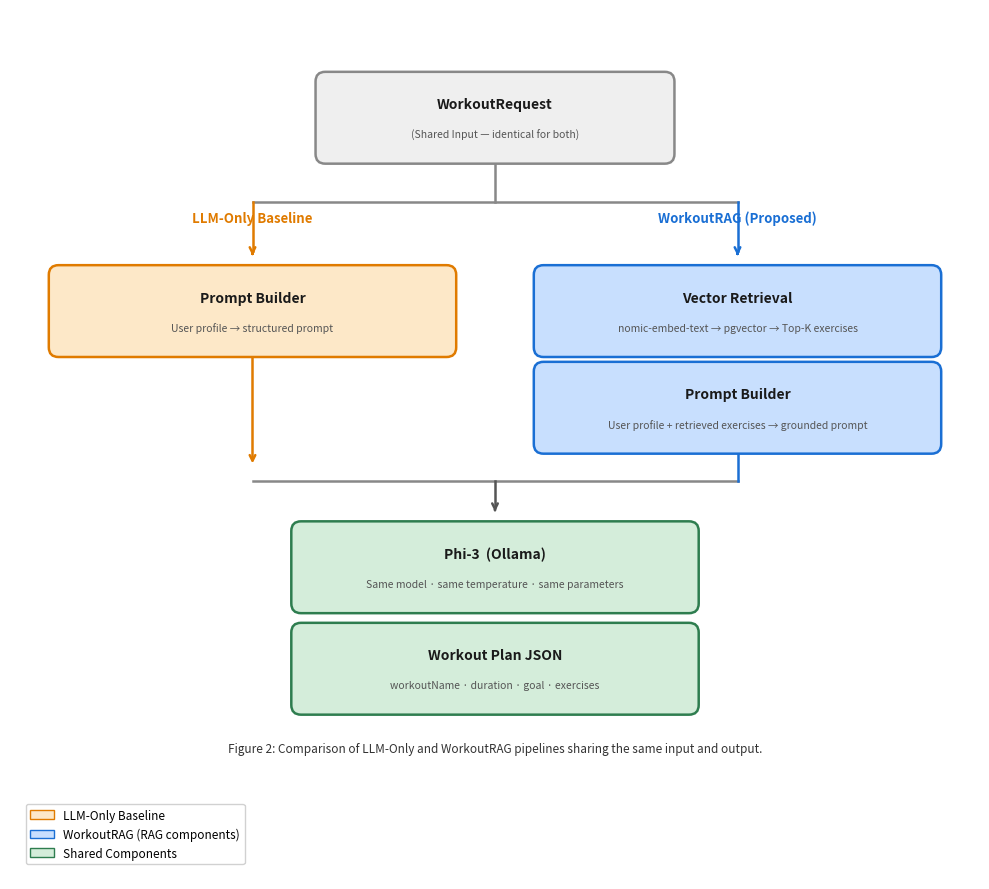

Write the Python code that produced this figure.
import matplotlib.pyplot as plt
import matplotlib.patches as mpatches
from matplotlib.patches import FancyBboxPatch

fig, ax = plt.subplots(figsize=(10, 9))
ax.set_xlim(0, 10)
ax.set_ylim(0, 9)
ax.axis('off')
fig.patch.set_facecolor('white')

# ── Colors ──────────────────────────────────────────────────────────────────
ORANGE_FILL = '#FDE8C8'; ORANGE_EDGE = '#E07B00'
BLUE_FILL   = '#C8DFFE'; BLUE_EDGE   = '#1A6FD4'
GREEN_FILL  = '#D4EDDA'; GREEN_EDGE  = '#2E7D4F'
GRAY_FILL   = '#EFEFEF'; GRAY_EDGE   = '#888888'
TEXT_COLOR  = '#1A1A1A'

def box(ax, x, y, w, h, label, sub='', fc=GRAY_FILL, ec=GRAY_EDGE, fs=10):
    ax.add_patch(FancyBboxPatch((x, y), w, h,
                 boxstyle="round,pad=0.1", facecolor=fc,
                 edgecolor=ec, linewidth=1.8, zorder=3))
    cx, cy = x + w/2, y + h/2
    if sub:
        ax.text(cx, cy+0.14, label, ha='center', va='center',
                fontsize=fs, fontweight='bold', color=TEXT_COLOR, zorder=4)
        ax.text(cx, cy-0.17, sub, ha='center', va='center',
                fontsize=7.5, color='#555', zorder=4)
    else:
        ax.text(cx, cy, label, ha='center', va='center',
                fontsize=fs, fontweight='bold', color=TEXT_COLOR, zorder=4)

def arrow(ax, x1, y1, x2, y2, color='#555'):
    ax.annotate('', xy=(x2, y2), xytext=(x1, y1),
                arrowprops=dict(arrowstyle='->', color=color,
                                lw=1.8), zorder=2)

def line(ax, x1, y1, x2, y2, color='#555', style='-'):
    ax.plot([x1, x2], [y1, y2], color=color,
            lw=1.8, linestyle=style, zorder=2)

# ── Shared top: WorkoutRequest ───────────────────────────────────────────────
box(ax, 3.25, 7.5, 3.5, 0.75,
    'WorkoutRequest', '(Shared Input — identical for both)',
    fc=GRAY_FILL, ec=GRAY_EDGE)

# Fork lines down to two branches
#  from centre-bottom of WorkoutRequest
line(ax, 5.0, 7.5, 5.0, 7.0, '#888')   # short stem
line(ax, 2.5, 7.0, 7.5, 7.0, '#888')   # horizontal bar
line(ax, 2.5, 7.0, 2.5, 6.5, ORANGE_EDGE)  # left drop
line(ax, 7.5, 7.0, 7.5, 6.5, BLUE_EDGE)   # right drop
arrow(ax, 2.5, 6.5, 2.5, 6.42, ORANGE_EDGE)
arrow(ax, 7.5, 6.5, 7.5, 6.42, BLUE_EDGE)

# ── LEFT BRANCH: LLM-Only ───────────────────────────────────────────────────
ax.text(2.5, 6.8, 'LLM-Only Baseline',
        ha='center', fontsize=9.5, fontweight='bold', color=ORANGE_EDGE)

box(ax, 0.5, 5.5, 4.0, 0.75,
    'Prompt Builder', 'User profile → structured prompt',
    fc=ORANGE_FILL, ec=ORANGE_EDGE)

arrow(ax, 2.5, 5.5, 2.5, 5.42, ORANGE_EDGE)

# ── RIGHT BRANCH: WorkoutRAG ─────────────────────────────────────────────────
ax.text(7.5, 6.8, 'WorkoutRAG (Proposed)',
        ha='center', fontsize=9.5, fontweight='bold', color=BLUE_EDGE)

box(ax, 5.5, 5.5, 4.0, 0.75,
    'Vector Retrieval',
    'nomic-embed-text → pgvector → Top-K exercises',
    fc=BLUE_FILL, ec=BLUE_EDGE)

arrow(ax, 7.5, 5.5, 7.5, 5.42, BLUE_EDGE)

box(ax, 5.5, 4.5, 4.0, 0.75,
    'Prompt Builder',
    'User profile + retrieved exercises → grounded prompt',
    fc=BLUE_FILL, ec=BLUE_EDGE)

arrow(ax, 7.5, 4.5, 7.5, 4.42, BLUE_EDGE)

# ── Merge lines into shared Phi-3 ────────────────────────────────────────────
# Left branch arrow ends at y=5.5 bottom → merge bar at y=4.0
arrow(ax, 2.5, 5.5, 2.5, 4.27, ORANGE_EDGE)   # left straight down to bar
line(ax, 2.5, 4.12, 7.5, 4.12, '#888')          # horizontal merge bar
line(ax, 7.5, 4.5,  7.5, 4.12, BLUE_EDGE)       # right branch into bar
line(ax, 5.0, 4.12, 5.0, 3.85, '#555')          # stem to Phi-3
arrow(ax, 5.0, 3.85, 5.0, 3.77, '#555')

# ── Shared: Phi-3 ────────────────────────────────────────────────────────────
box(ax, 3.0, 2.85, 4.0, 0.75,
    'Phi-3  (Ollama)',
    'Same model · same temperature · same parameters',
    fc=GREEN_FILL, ec=GREEN_EDGE)

arrow(ax, 5.0, 2.85, 5.0, 2.77, GREEN_EDGE)

# ── Shared: Output ───────────────────────────────────────────────────────────
box(ax, 3.0, 1.8, 4.0, 0.75,
    'Workout Plan JSON',
    'workoutName · duration · goal · exercises',
    fc=GREEN_FILL, ec=GREEN_EDGE)

# ── Legend ───────────────────────────────────────────────────────────────────
legend_items = [
    mpatches.Patch(facecolor=ORANGE_FILL, edgecolor=ORANGE_EDGE, label='LLM-Only Baseline'),
    mpatches.Patch(facecolor=BLUE_FILL,   edgecolor=BLUE_EDGE,   label='WorkoutRAG (RAG components)'),
    mpatches.Patch(facecolor=GREEN_FILL,  edgecolor=GREEN_EDGE,  label='Shared Components'),
]
ax.legend(handles=legend_items, loc='lower left',
          bbox_to_anchor=(0.01, 0.01), fontsize=8.5, framealpha=0.9)

# ── Caption ──────────────────────────────────────────────────────────────────
ax.text(5.0, 1.35,
        'Figure 2: Comparison of LLM-Only and WorkoutRAG pipelines sharing the same input and output.',
        ha='center', va='center', fontsize=8.5, color='#333', style='italic')

plt.tight_layout()
plt.savefig('workoutrag_figure2.png', dpi=300, bbox_inches='tight', facecolor='white')
print("Saved: workoutrag_figure2.png")
